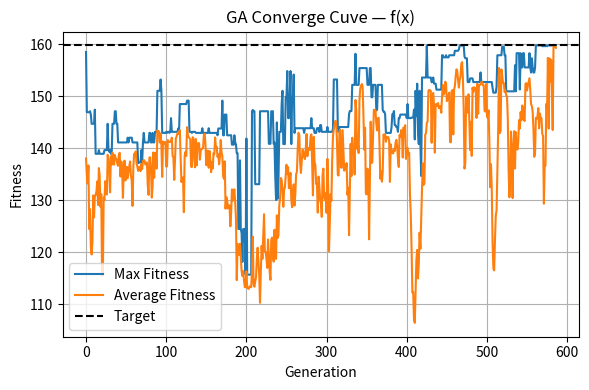
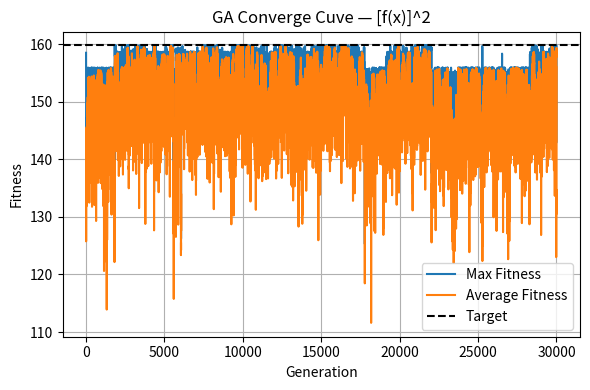
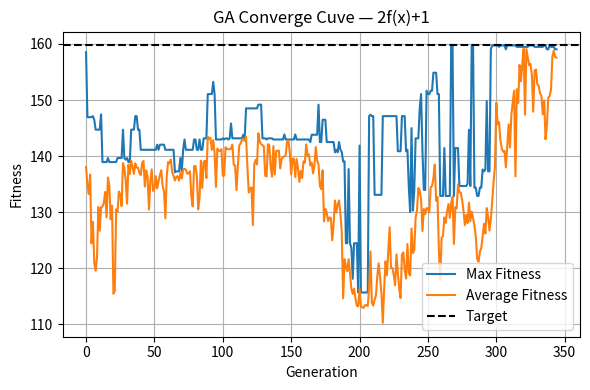
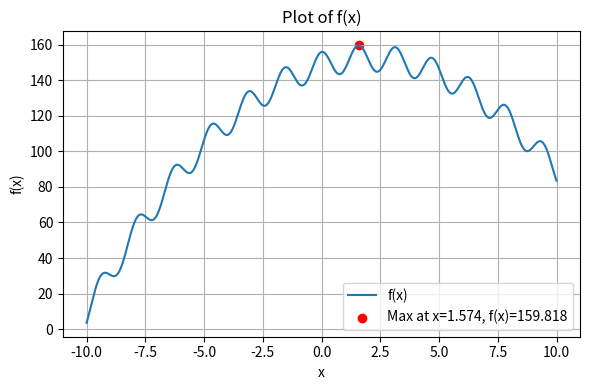

Reproduce these figures in Python, in order.
import numpy as np
import matplotlib.pyplot as plt
import os

seed = int.from_bytes(os.urandom(4), 'little')
print(f"使用的 seed = {seed}")

# ----------------------------
# GA 全域參數
# ----------------------------
POP_SIZE   = 10    # 族群大小
CHROM_LEN  = 10    # 染色體長度（bit 數）
MR         = 0.01  # 突變率（簡化為每代固定 1 bit 變異）
CR         = 0.8   # 交配率
MAX_GEN    = 30000 # 最大世代數

labels = {1: "f(x)", 2: "[f(x)]^2", 3: "2f(x)+1"}
a, b   = 2, 1      # 用於第三類 fitness = a*f + b

# ----------------------------
# 工具函式
# ----------------------------
def init_population(pop_size, chrom_len):
    return np.random.randint(0, 2, size=(pop_size, chrom_len))

def binary_to_decimal(P):
    weights = 2 ** np.arange(CHROM_LEN-1, -1, -1)
    return P.dot(weights)

def decimal_to_x(P_decimal):
    return -10 + (20 / (2**CHROM_LEN - 1)) * P_decimal

def calculate_fitness(choice, x):
    f = -15 * (np.sin(2*x))**2 - (x-2)**2 + 160
    if choice == 1:
        return f
    elif choice == 2:
        return f**2
    else:
        return a*f + b

def roulette_wheel_selection(fit, cr):
    num_mate = int(len(fit) * cr)
    cum_fit   = np.cumsum(fit)
    total     = cum_fit[-1]
    spins     = np.random.rand(len(fit)) * total
    selected  = [np.searchsorted(cum_fit, s) for s in spins]
    pairs     = np.array(selected[:num_mate]).reshape(-1, 2)
    elites    = selected[num_mate:]
    return pairs, elites

def single_point_crossover(P, pairs):
    children = []
    for i1, i2 in pairs:
        p1, p2 = P[i1], P[i2]
        cp     = np.random.randint(1, CHROM_LEN-1)
        c1     = np.concatenate([p1[:cp], p2[cp:]])
        c2     = np.concatenate([p2[:cp], p1[cp:]])
        children.extend([c1, c2])
    return np.array(children)

def mutate_one_bit(offspring):
    i = np.random.randint(len(offspring))
    j = np.random.randint(offspring.shape[1])
    offspring[i,j] ^= 1
    return offspring

def form_new_population(P, offspring, elites):
    elite_inds = P[elites]
    return np.vstack([offspring, elite_inds])

# ----------------------------
# 全域最優與門檻計算
# ----------------------------
def target_function():
    P_dec = np.arange(2**CHROM_LEN)
    x_all = decimal_to_x(P_dec)
    y_all = -15 * (np.sin(2*x_all))**2 - (x_all-2)**2 + 160
    idx   = np.argmax(y_all)
    return x_all, y_all, x_all[idx], y_all[idx]

_, _, _, OPtimum = target_function()
print("Global Optimum f(x) =", OPtimum)

def compute_target_and_tol(choice):
    tol = 0.02
    tol2 = 1.0
    if choice == 1:
        return OPtimum,        tol,      tol2
    elif choice == 2:
        return OPtimum**2,     tol**2/10, tol2**2/10
    else:
        return a*OPtimum + b,  a*tol + b,  a*tol2 + b


# ----------------------------
# 停止條件封裝函式
# ----------------------------
def check_stopping_conditions(
    P,
    max_fit,
    avg_fit,
    avg_hist,
    max_hist,      
    target,
    tol,
    tol2,
    homo_count,
    max_tol_count,
    homo_limit=2
):
    # 1) 族群同質化
    if np.all(P == P[0]):
        homo_count += 1
    else:
        homo_count = 0
    if homo_count >= homo_limit:
        return True, f"連續 {homo_limit} 代族群同質化", homo_count

    # 2) 平均達標
    if avg_fit >= target:
        return True, f"平均適應度達到目標 {target:.3f}", homo_count

    # 3) 當 max_fit 進入容差區間，且最近 3 代 avg_fit 波動 < 0.02
    if abs(max_fit - target) <= tol2 and len(avg_hist) >= 4:
        recent = avg_hist[-4:]
        if max(recent) - min(recent) < tol2:
            return True, (
                f"max_fit 已與目標誤差 ≤ {tol:.3f}，"
                "且最近 4 代 avg_fit 收斂 (Δ < 0.02)"
            ), homo_count
    

        
        
        
    # 4) 平均接近容差
    if abs(target - avg_fit) <= tol:
        return True, f"平均適應度與目標誤差 ≤ {tol:.3f}", homo_count
    return False, None, homo_count

    # 5) **max_fit 連續 5 代進入 tol**, 同時 avg_fit 也在 tol 以內
    if abs(max_fit - target) <= tol:
        max_tol_count += 1
    else:
        max_tol_count = 0

    if max_tol_count >= 5 and abs(avg_fit - target) <= tol:
        return True, f"最高適應度連續 {max_tol_count} 代在誤差 ≤ {tol:.3f}，且平均也在容差內", homo_count, max_tol_count

    # 若都沒達到，繼續
    return False, None, homo_count, max_tol_count

    
    


# ----------------------------
# GA 主程式
# ----------------------------
def run_ga(choice, max_gen=MAX_GEN):
    P = init_population(POP_SIZE, CHROM_LEN)
    target, tol, tol2 = compute_target_and_tol(choice)  # ← 這裡要有 tol2
    max_hist, avg_hist = [], []
    homo_count = 0
    max_tol_count    = 0

    for gen in range(1, max_gen+1):
        # 計算 fitness
        dec       = binary_to_decimal(P)
        x_real    = decimal_to_x(dec)
        fit_value = calculate_fitness(choice, x_real)

        max_fit = fit_value.max()
        avg_fit = fit_value.mean()
        max_hist.append(max_fit)
        avg_hist.append(avg_fit)

        # 檢查停止條件（傳入 max_fit、avg_fit）
        stop, reason, homo_count = check_stopping_conditions(
                P, max_fit, avg_fit, avg_hist,max_hist,
                target, tol, tol2, homo_count,max_tol_count,homo_limit=2
            )

        if stop:
            print(f"{labels[choice]} | Gen {gen:4d} | 停止：{reason}")
            break

        # 演化步驟
        pairs, elites = roulette_wheel_selection(fit_value, CR)
        children      = single_point_crossover(P, pairs)
        children      = mutate_one_bit(children)
        P             = form_new_population(P, children, elites)

    return max_hist, avg_hist

# ----------------------------
# 主程式：畫收斂曲線並顯示
# ----------------------------
if __name__ == "__main__":
    for choice in (1, 2, 3):
        np.random.seed(seed)
        max_hist, avg_hist = run_ga(choice)
        target, tol, tol2 = compute_target_and_tol(choice)
        
        if choice == 2:
            max_hist = np.sqrt(max_hist)
            avg_hist = np.sqrt(avg_hist)
            target   = np.sqrt(target)
            
        if choice  == 3:
            max_hist = (np.array(max_hist) - b) / a
            avg_hist = (np.array(avg_hist) - b) / a
            target   = (target - b) / a

        plt.figure(figsize=(6,4))
        plt.plot(max_hist, label="Max Fitness")
        plt.plot(avg_hist, label="Average Fitness")
        plt.axhline(target, color="k", linestyle="--", label="Target")
        plt.title(f"GA Converge Cuve — {labels[choice]}")
        plt.xlabel("Generation")
        plt.ylabel("Fitness")
        plt.legend()
        plt.grid(True)
        plt.tight_layout()
        plt.show()




    # 最後再畫一次 f(x) 函數與全域最大點
    x_all, y_all, x_max, y_max = target_function()
    plt.figure(figsize=(6,4))
    plt.plot(x_all, y_all, label="f(x)")
    plt.scatter(x_max, y_max, color='red',
    label=f'Max at x={x_max:.3f}, f(x)={y_max:.3f}')
    plt.title('Plot of f(x)')
    plt.xlabel('x')
    plt.ylabel('f(x)')
    plt.legend()
    plt.grid(True)
    plt.tight_layout()
    plt.show()
